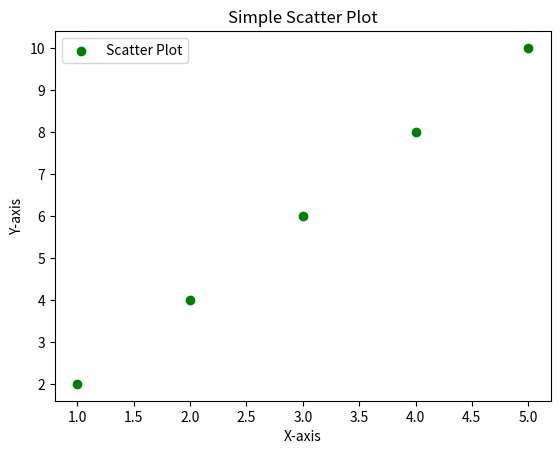

Python code for this plot:
import matplotlib.pyplot as plt

# Sample data
x = [1, 2, 3, 4, 5]
y = [2, 4, 6, 8, 10]

# Create a scatter plot
plt.scatter(x, y, color='green', marker='o', label='Scatter Plot')

# Add labels to the axes
plt.xlabel('X-axis')
plt.ylabel('Y-axis')

# Add a title to the plot
plt.title('Simple Scatter Plot')

# Add a legend
plt.legend()

# Display the plot
plt.show()
